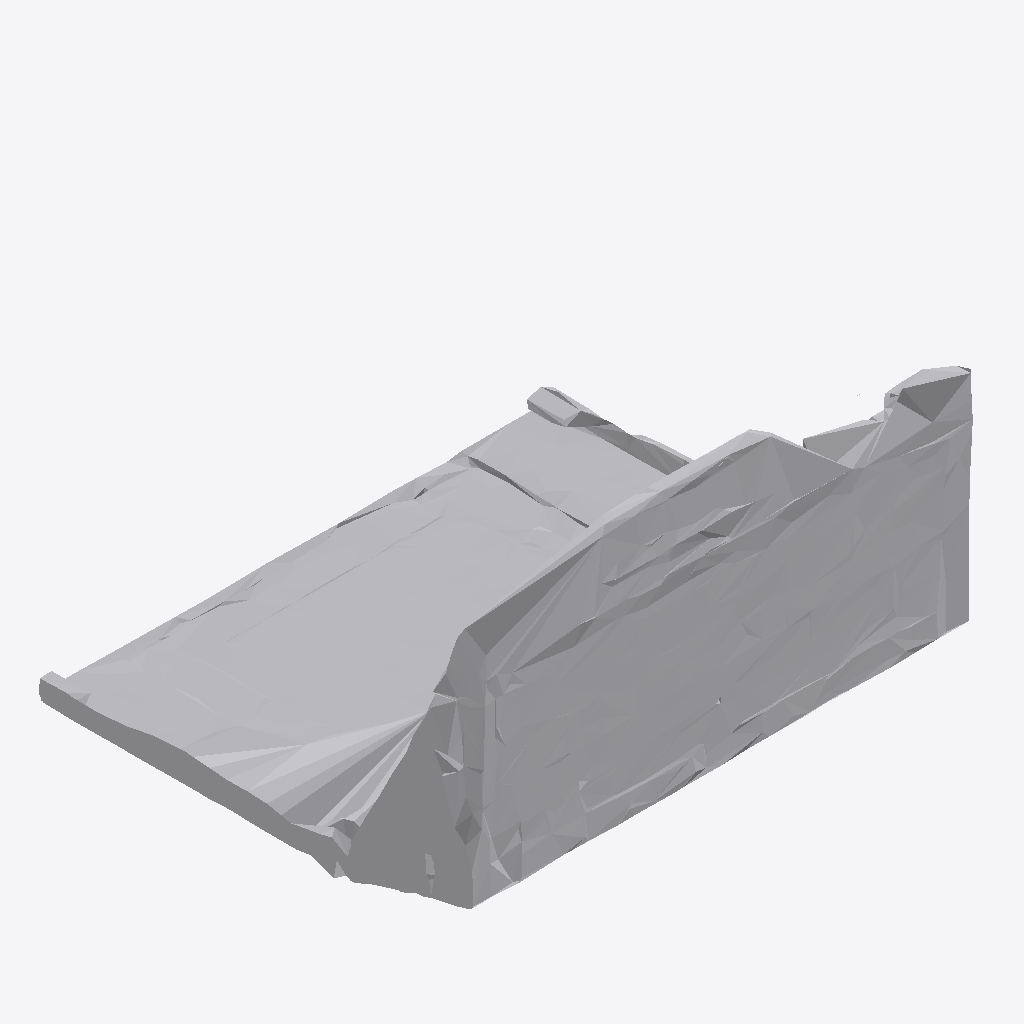
Isometric view of an IFC building model (IFC-SPF (STEP), schema IFC4, length unit metre), seen from the south-west, elements coloured by IFC class: 1 other element (light grey).
Extent 1.9 m × 1.6 m × 1.1 m (x, y, z). Storeys (1): Ground Floor at 0.00 m. Elements (1): 1 IfcFurniture.

HEADER;
FILE_DESCRIPTION(('ViewDefinition [CoordinationView]'),'2;1');
FILE_NAME('','2026-07-12T12:53:26',(''),(''),'IfcOpenShell 0.8.0','IfcOpenShell 0.8.0','');
FILE_SCHEMA(('IFC4'));
ENDSEC;
DATA;
#17=IFCPROJECT('3F34D66qX7W8hs1zggbJoo',#5,'Office Project',$,$,$,$,(#15),#10);
#20=IFCSITE('0zYSssFrfBy8NUEujsbqJx',#5,'Site',$,$,#19,$,$,.ELEMENT.,$,$,$,$,$);
#22=IFCBUILDING('3UPknRMzr9peMYg4rixlQU',#5,'Building',$,$,#21,$,$,.ELEMENT.,$,$,$);
#24=IFCBUILDINGSTOREY('0KxyQfs8H4BfvLxJHkTz9S',#5,'Ground Floor',$,$,#23,$,$,.ELEMENT.,0.0);
#35=IFCFURNITURE('0B2qwqEZXE_wan2k4gU2$K',#5,'list06_laptop',$,$,#34,#31,$,$);
ENDSEC;
